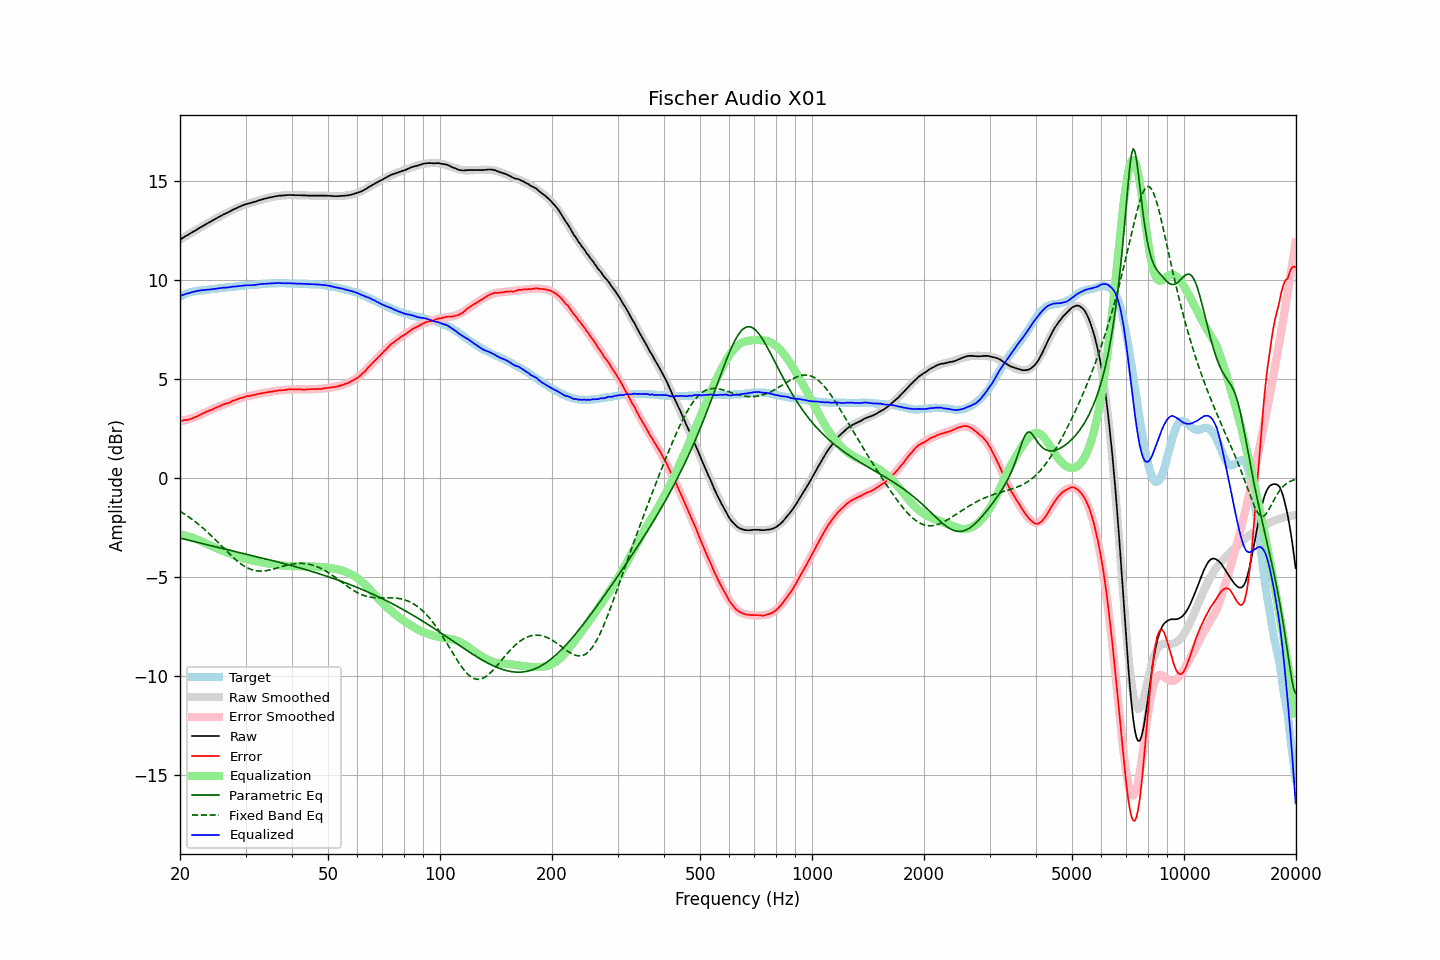

The data file committed next to this chart (first rows):
frequency, raw, error, smoothed, error_smoothed, equalization, parametric_eq, fixed_band_eq, equalized_raw, equalized_smoothed, target
20.00, 12.03, 2.88, 12.03, 2.85, -2.85, -3.04, -1.69, 9.17, 9.17, 9.15
20.20, 12.08, 2.89, 12.08, 2.87, -2.87, -3.06, -1.74, 9.21, 9.20, 9.19
20.40, 12.13, 2.90, 12.13, 2.89, -2.89, -3.08, -1.79, 9.24, 9.23, 9.23
20.61, 12.18, 2.92, 12.17, 2.91, -2.91, -3.10, -1.84, 9.27, 9.26, 9.26
20.81, 12.23, 2.93, 12.22, 2.93, -2.93, -3.12, -1.90, 9.30, 9.29, 9.30
21.02, 12.27, 2.93, 12.27, 2.95, -2.95, -3.14, -1.95, 9.31, 9.32, 9.34
21.23, 12.32, 2.96, 12.32, 2.98, -2.98, -3.16, -2.01, 9.34, 9.34, 9.36
21.44, 12.37, 2.99, 12.37, 3.00, -3.00, -3.18, -2.06, 9.36, 9.36, 9.38
21.66, 12.42, 3.02, 12.42, 3.03, -3.03, -3.20, -2.12, 9.39, 9.39, 9.40
21.87, 12.46, 3.05, 12.46, 3.06, -3.06, -3.22, -2.19, 9.40, 9.40, 9.41
22.09, 12.51, 3.08, 12.51, 3.09, -3.09, -3.24, -2.25, 9.42, 9.42, 9.43
22.31, 12.56, 3.12, 12.56, 3.12, -3.12, -3.26, -2.31, 9.44, 9.44, 9.44
22.54, 12.61, 3.16, 12.61, 3.15, -3.15, -3.28, -2.38, 9.45, 9.45, 9.45
22.76, 12.66, 3.20, 12.65, 3.19, -3.19, -3.30, -2.45, 9.47, 9.46, 9.46
22.99, 12.71, 3.25, 12.70, 3.23, -3.23, -3.32, -2.52, 9.48, 9.47, 9.46
23.22, 12.75, 3.28, 12.75, 3.27, -3.27, -3.34, -2.59, 9.48, 9.48, 9.47
23.45, 12.80, 3.32, 12.80, 3.31, -3.31, -3.36, -2.66, 9.49, 9.49, 9.48
23.69, 12.85, 3.36, 12.84, 3.35, -3.35, -3.38, -2.74, 9.50, 9.50, 9.49
23.92, 12.89, 3.39, 12.89, 3.38, -3.38, -3.40, -2.81, 9.50, 9.51, 9.50
24.16, 12.94, 3.42, 12.94, 3.42, -3.42, -3.42, -2.89, 9.52, 9.51, 9.52
24.40, 12.98, 3.44, 12.98, 3.46, -3.46, -3.44, -2.97, 9.52, 9.52, 9.54
24.65, 13.03, 3.50, 13.03, 3.49, -3.49, -3.46, -3.05, 9.53, 9.53, 9.53
24.89, 13.07, 3.53, 13.07, 3.53, -3.53, -3.48, -3.13, 9.54, 9.54, 9.54
25.14, 13.12, 3.57, 13.11, 3.56, -3.56, -3.50, -3.21, 9.56, 9.55, 9.55
25.39, 13.16, 3.60, 13.16, 3.59, -3.59, -3.52, -3.29, 9.56, 9.56, 9.56
25.65, 13.21, 3.63, 13.20, 3.63, -3.63, -3.54, -3.37, 9.58, 9.58, 9.58
25.91, 13.25, 3.67, 13.25, 3.66, -3.66, -3.56, -3.45, 9.59, 9.58, 9.58
26.16, 13.30, 3.71, 13.29, 3.69, -3.69, -3.58, -3.54, 9.60, 9.59, 9.59
26.43, 13.33, 3.73, 13.33, 3.73, -3.73, -3.59, -3.62, 9.60, 9.60, 9.60
26.69, 13.37, 3.76, 13.37, 3.76, -3.76, -3.61, -3.70, 9.61, 9.61, 9.61
26.96, 13.41, 3.78, 13.41, 3.79, -3.79, -3.63, -3.78, 9.61, 9.62, 9.63
27.23, 13.45, 3.81, 13.45, 3.82, -3.82, -3.65, -3.86, 9.62, 9.63, 9.64
27.50, 13.50, 3.86, 13.50, 3.86, -3.86, -3.67, -3.94, 9.64, 9.64, 9.64
27.77, 13.54, 3.90, 13.54, 3.89, -3.89, -3.69, -4.01, 9.65, 9.65, 9.64
28.05, 13.58, 3.92, 13.57, 3.92, -3.92, -3.71, -4.09, 9.66, 9.66, 9.66
28.33, 13.61, 3.95, 13.61, 3.95, -3.95, -3.73, -4.16, 9.66, 9.67, 9.66
28.62, 13.65, 3.98, 13.65, 3.97, -3.97, -3.75, -4.23, 9.67, 9.67, 9.67
28.90, 13.69, 4.01, 13.68, 4.00, -4.00, -3.77, -4.29, 9.69, 9.68, 9.68
29.19, 13.72, 4.04, 13.71, 4.03, -4.03, -3.79, -4.35, 9.69, 9.69, 9.68
29.48, 13.76, 4.05, 13.75, 4.05, -4.05, -3.81, -4.41, 9.71, 9.70, 9.71
29.78, 13.79, 4.09, 13.78, 4.07, -4.07, -3.83, -4.46, 9.71, 9.70, 9.70
30.08, 13.82, 4.11, 13.80, 4.10, -4.10, -3.85, -4.51, 9.72, 9.71, 9.71
30.38, 13.84, 4.13, 13.83, 4.12, -4.12, -3.87, -4.55, 9.72, 9.72, 9.71
30.68, 13.86, 4.13, 13.86, 4.14, -4.14, -3.89, -4.59, 9.72, 9.72, 9.73
30.99, 13.88, 4.15, 13.88, 4.15, -4.15, -3.91, -4.62, 9.72, 9.73, 9.73
31.30, 13.90, 4.17, 13.91, 4.17, -4.17, -3.93, -4.65, 9.72, 9.74, 9.73
31.61, 13.93, 4.19, 13.93, 4.19, -4.19, -3.95, -4.67, 9.74, 9.74, 9.74
31.93, 13.95, 4.20, 13.96, 4.21, -4.21, -3.97, -4.69, 9.74, 9.75, 9.75
32.24, 13.98, 4.23, 13.98, 4.22, -4.22, -3.99, -4.70, 9.76, 9.76, 9.75
32.57, 14.01, 4.24, 14.00, 4.24, -4.24, -4.01, -4.71, 9.77, 9.77, 9.77
32.89, 14.03, 4.26, 14.03, 4.25, -4.25, -4.03, -4.71, 9.77, 9.77, 9.77
33.22, 14.06, 4.28, 14.05, 4.27, -4.27, -4.05, -4.71, 9.79, 9.78, 9.78
33.55, 14.08, 4.29, 14.07, 4.28, -4.28, -4.07, -4.70, 9.79, 9.79, 9.79
33.89, 14.10, 4.30, 14.09, 4.30, -4.30, -4.09, -4.69, 9.80, 9.79, 9.80
34.23, 14.12, 4.32, 14.12, 4.32, -4.32, -4.11, -4.68, 9.80, 9.80, 9.80
34.57, 14.14, 4.33, 14.14, 4.33, -4.33, -4.13, -4.67, 9.81, 9.81, 9.81
34.92, 14.16, 4.35, 14.16, 4.34, -4.34, -4.15, -4.65, 9.81, 9.81, 9.81
35.27, 14.17, 4.35, 14.17, 4.36, -4.36, -4.17, -4.63, 9.81, 9.82, 9.82
35.62, 14.19, 4.37, 14.19, 4.37, -4.37, -4.19, -4.61, 9.82, 9.82, 9.82
35.97, 14.21, 4.39, 14.20, 4.38, -4.38, -4.21, -4.58, 9.83, 9.82, 9.82
... 635 more rows
